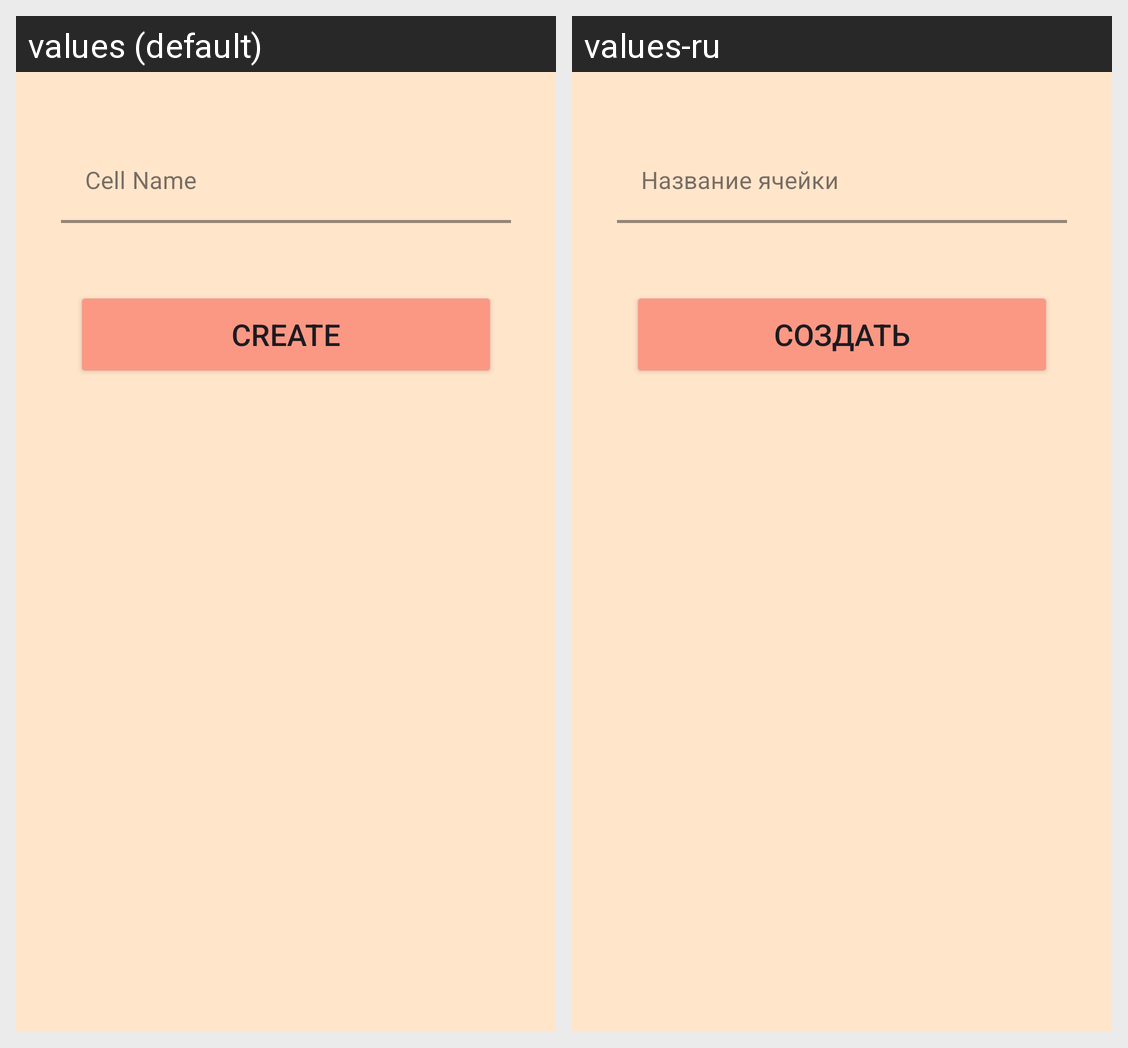

Here is an Android app screen in its default locale and in the app's own translations. Write out the translated-string differences for the strings that appear on this screen.
Android screen res/layout/dialog_add_storage.xml rendered under 2 locales, left to right: values (default), values-ru. Device: Nexus 5 (rendered at 1080×1920; each locale shown at half size, 540×960, under a caption strip naming it); theme Theme.HomeStorage.
Strings drawn on this screen, with the default value and each locale's value (text and hints the layout hard-codes, and strings that could not be matched under every locale, appear in the picture but are not listed):

storage_name
  values: Cell Name
  values-ru: Название ячейки

create
  values: Create
  values-ru: Создать
